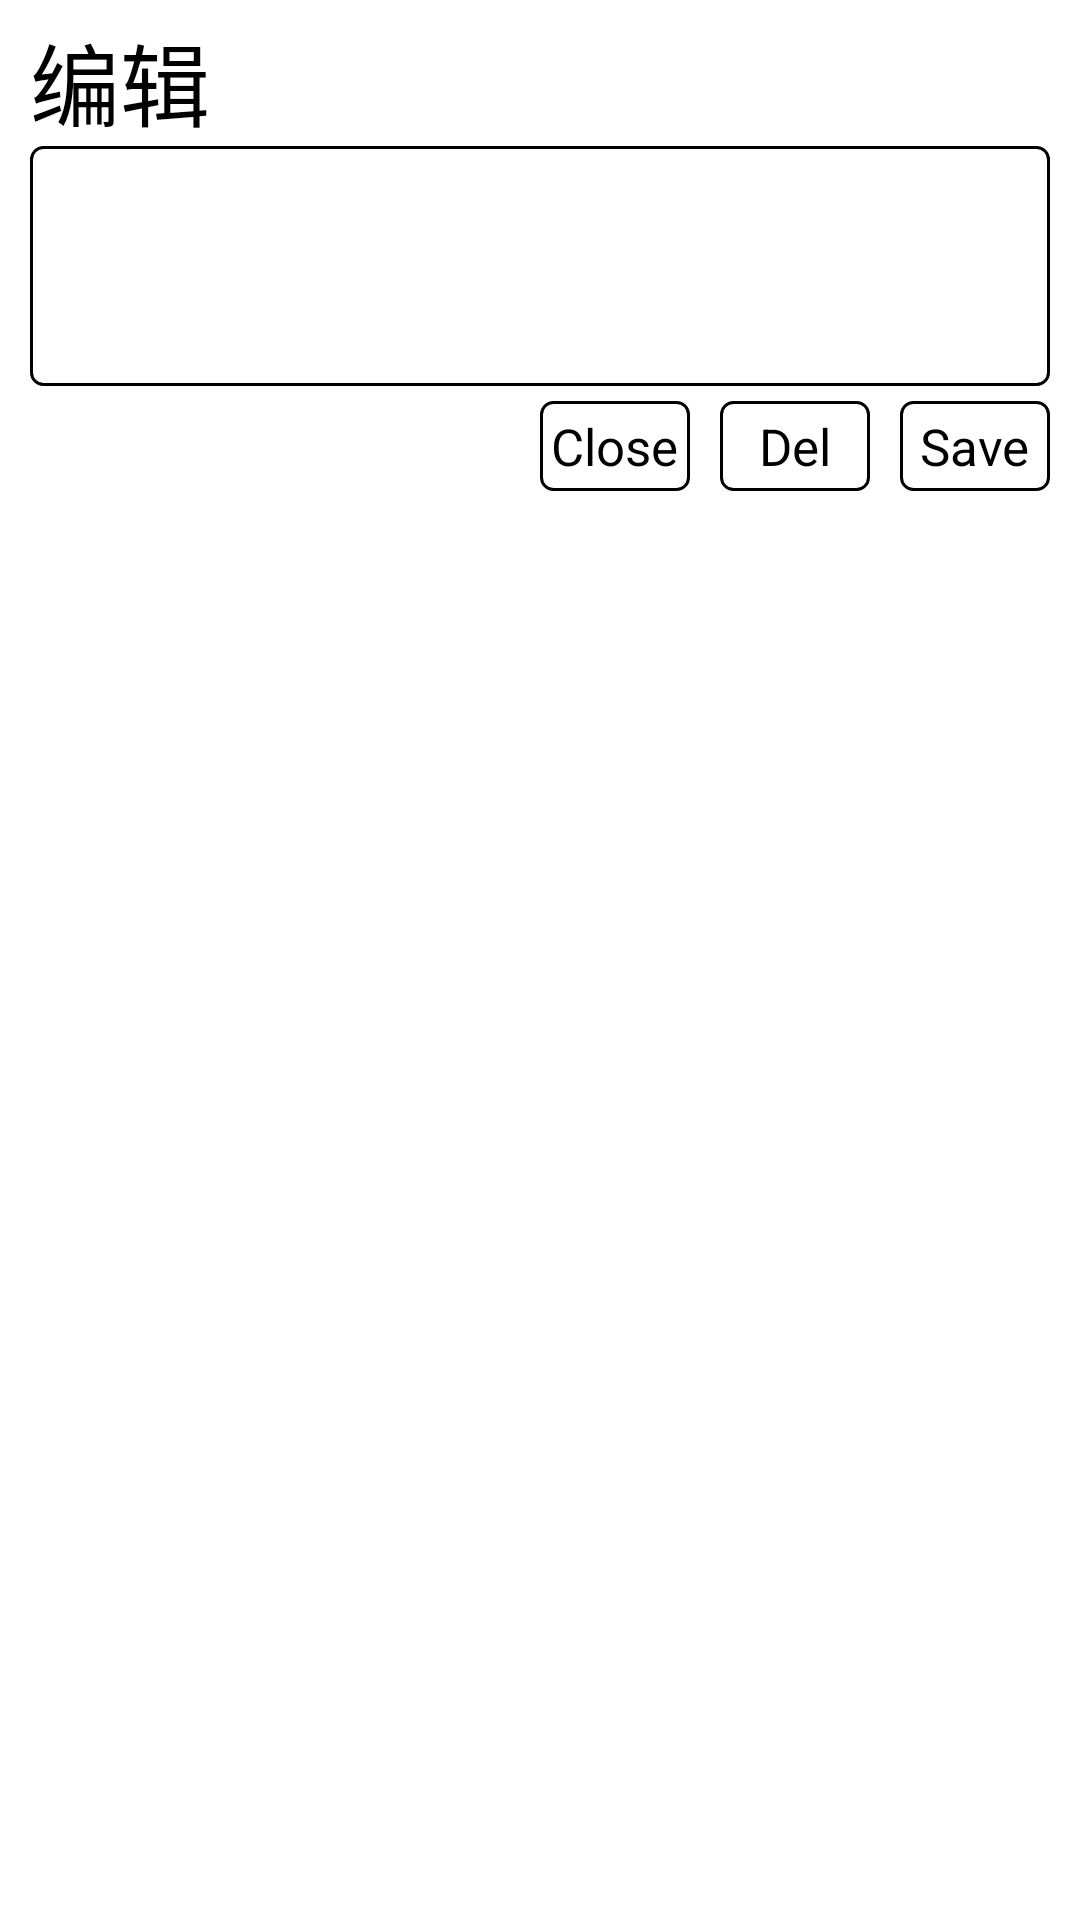

This screen was rendered from an Android layout file. Write that file and the resources it references.
<!-- AndroidManifest.xml: application theme AppTheme -->
<!-- res/layout/edit_my_note_dialog.xml -->
<RelativeLayout xmlns:android="http://schemas.android.com/apk/res/android"
    android:layout_width="match_parent"
    android:layout_height="wrap_content"
    android:background="#ffffff">

    <TextView
        android:id="@+id/one"
        android:layout_width="wrap_content"
        android:layout_height="wrap_content"
        android:layout_marginLeft="10dp"
        android:layout_marginTop="5dp"
        android:text="编辑"
        android:textColor="#000000"
        android:textSize="30sp" />

    <RelativeLayout
        android:id="@+id/two"
        android:layout_width="match_parent"
        android:layout_height="80dp"
        android:layout_below="@+id/one"
        android:layout_marginLeft="10dp"
        android:layout_marginRight="10dp"
        android:background="@drawable/corners_bg">

        <EditText
            android:id="@+id/note"
            android:background="@null"
            android:cursorVisible="true"
            android:inputType="text"
            android:selectAllOnFocus="true"
            android:textCursorDrawable="@null"
            android:layout_width="wrap_content"
            android:layout_height="wrap_content" />
    </RelativeLayout>

    <RelativeLayout
        android:id="@+id/save"
        android:layout_width="50dp"
        android:layout_height="30dp"
        android:layout_alignParentRight="true"
        android:layout_below="@+id/two"
        android:layout_marginRight="10dp"
        android:layout_marginTop="5dp"
        android:background="@drawable/corners_bg">

        <TextView
            android:layout_width="wrap_content"
            android:layout_height="wrap_content"
            android:layout_centerInParent="true"
            android:text="Save"
            android:textColor="#000000"
            android:textSize="17sp" />
    </RelativeLayout>

    <RelativeLayout
        android:id="@+id/delete"
        android:layout_width="50dp"
        android:layout_height="30dp"
        android:layout_below="@+id/two"
        android:layout_marginRight="10dp"
        android:layout_marginTop="5dp"
        android:layout_toLeftOf="@+id/save"
        android:background="@drawable/corners_bg">

        <TextView
            android:layout_width="wrap_content"
            android:layout_height="wrap_content"
            android:layout_centerInParent="true"
            android:text="Del"
            android:textColor="#000000"
            android:textSize="17sp" />
    </RelativeLayout>

    <RelativeLayout
        android:id="@+id/close"
        android:layout_width="50dp"
        android:layout_height="30dp"
        android:layout_below="@+id/two"
        android:layout_marginRight="10dp"
        android:layout_marginTop="5dp"
        android:layout_toLeftOf="@+id/delete"
        android:background="@drawable/corners_bg">

        <TextView
            android:layout_width="wrap_content"
            android:layout_height="wrap_content"
            android:layout_centerInParent="true"
            android:text="Close"
            android:textColor="#000000"
            android:textSize="17sp" />
    </RelativeLayout>

    <RelativeLayout
        android:layout_width="match_parent"
        android:layout_height="40dp"
        android:layout_below="@+id/close" />
</RelativeLayout>
<!-- resources referenced by this layout -->
<resources>
  <!-- drawable corners_bg (drawable) -->
  <?xml version="1.0" encoding="utf-8"?>
  <shape xmlns:android="http://schemas.android.com/apk/res/android">
  
      <solid android:color="#ffffff" />
  
      <stroke
          android:width="1dp"
          android:color="#000000" />
  
      <corners
          android:bottomLeftRadius="4dp"
          android:bottomRightRadius="4dp"
          android:topLeftRadius="4dp"
          android:topRightRadius="4dp" />
  
  </shape>
  <style name="AppTheme" parent="Theme.AppCompat.Light">
          
          <item name="android:windowActionBar">false</item>
          <item name="android:windowNoTitle">true</item>
      </style>
</resources>
